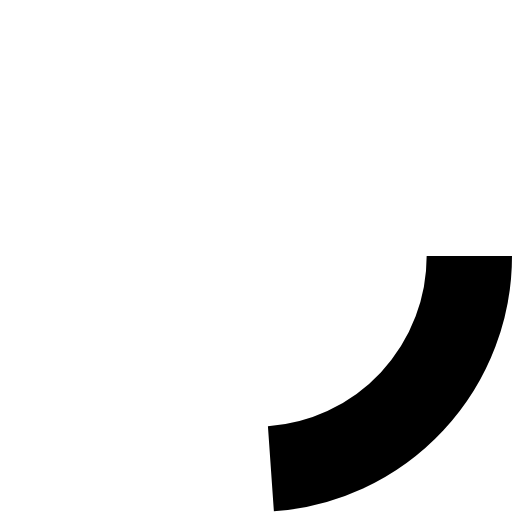
t = 0.00 s
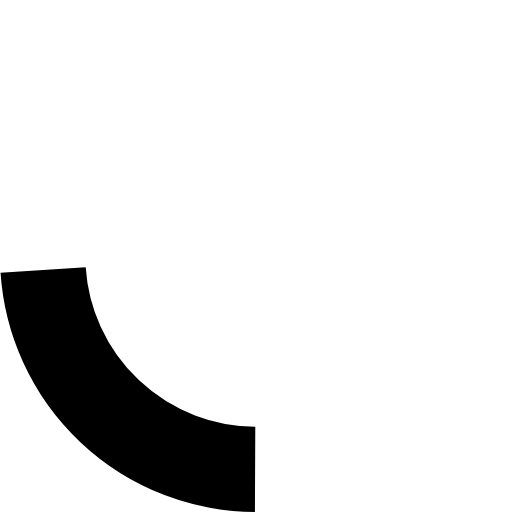
t = 0.19 s
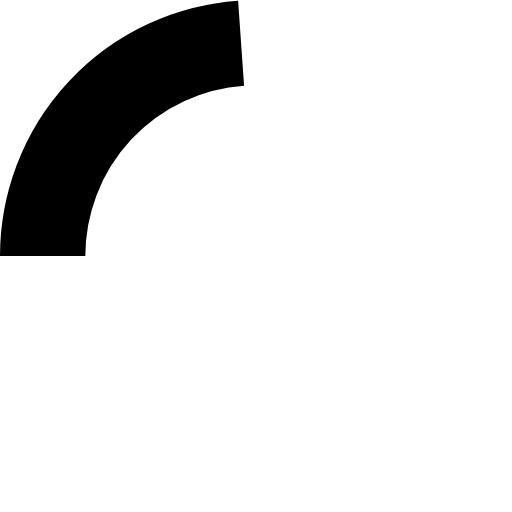
t = 0.38 s
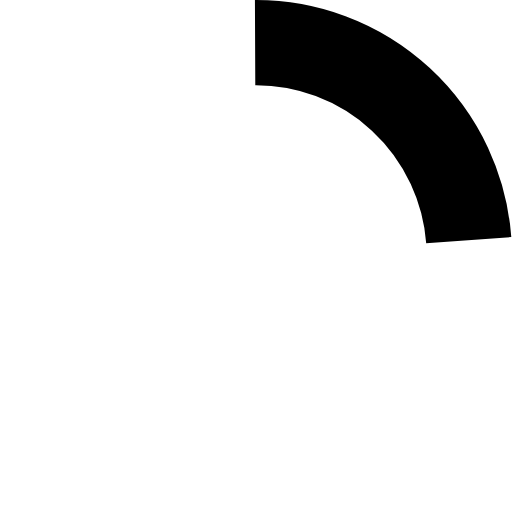
t = 0.56 s

The animated SVG that drew these frames (rendered in a browser with its animation timeline set to each time). Animation: 1 SMIL element (animateTransform=1); one cycle of 0.75 s, repeats indefinitely.

<?xml version="1.0" encoding="utf-8"?>
<svg viewBox="0 0 24 24">
    <circle cx="12" cy="12" r="10" stroke="currentColor" stroke-width="4" fill="none"
        stroke-dasharray="15 85" transform="rotate(0)">
        <animateTransform attributeName="transform" attributeType="XML" type="rotate" from="0 12 12"
            to="360 12 12" dur="0.75s" repeatCount="indefinite" />
    </circle>
</svg>
